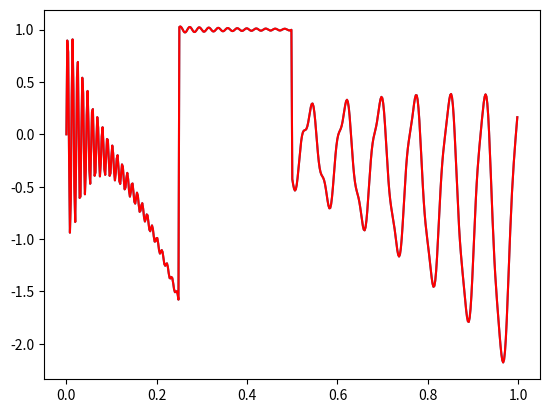
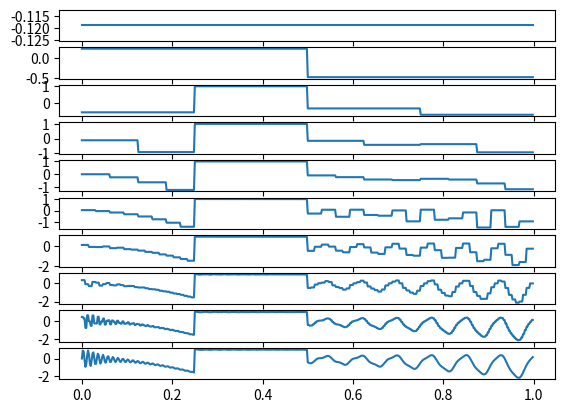

Write Python code to recreate these figures, in order.
from __future__ import division
import numpy as np
import matplotlib.pyplot as plt
from math import sin, cos, pi, sqrt, log

# CAREFUL: This works only for signals in [0,1]! Also, every signal f has to have number of elements = 2**J for some integer J!


# definition of scaling function, mother wavelet and scaled versions
def phifnc_plain(x):
	if x >= 0:
		if x < 1:
			return 1
	return 0
phifnc = np.vectorize(phifnc_plain)
phi_scale = lambda x, n, k: 2**(-n/2) * phifnc(x/2**(n) - k)
psifnc = lambda x: phifnc(2*x) - phifnc(2*x-1)
psi_scale = lambda x, n, k: 2**(-n/2) * psifnc(x/2**(n) - k)


# wavelet analysis of signal
def waveletanalysis(f):
	a = [f]
	d = [0]
	J = int(log(len(f), 2)) # maximal resolution
	for j in range(J):
		a_last = a[-1]
		a.append((a_last[0::2] + a_last[1::2])/sqrt(2))
		d.append((-a_last[0::2] + a_last[1::2])/sqrt(2))
	
	w = [a[-1]]
	for j in range(J):
		w.append(d[J-j])
	return w

# wavelet synthesis of wavelet decomposition (inverse operation of waveletanalysis)
def waveletsynthesis(w):
	J = len(w)-1
	xs = np.linspace(0, 1, 2**J, endpoint=False)
	f = np.zeros_like(xs) + w[0]
	for j in range(1, J+1):
		for k, c in enumerate(w[j]):
			f = f - c*psi_scale(xs, -j+1, k)
	return f/2**(J/2)
	
# utility for plotApprox
def getApprox(x, w):
	J = len(w)-1
	recon = [w[0]+np.zeros_like(x)]
	for j in range(1, J+1):
		term = 0
		for k, c in enumerate(w[j]):
			term = term + c*psi_scale(x, -j+1, k)
		recon.append(recon[-1] - term)
	for k in range(len(recon)):
		recon[k] = recon[k]/2**(J/2)
	return recon

# plots successive approximations
def plotApprox(x, w):
	recon = getApprox(x, w)
	plt.figure()
	for n, r in enumerate(recon):
		plt.subplot(len(recon), 1, n+1)
		plt.plot(x, r) 


if __name__ == "__main__":
	J = 9
	num = 2**J
	gg1 = lambda x: 1 + 2**(-J)/(x**2+2**J) + 2**J/(x**2 + 2**J)*np.cos(32*x)
	g1 = lambda x: gg1(2**J*x)
	gg2 = lambda x: (1 - 0.4*x**2)/(2**(J+3)) + np.sin(7*x/(2*pi))/(1 + x**2/2**J)
	g2 = lambda x: gg2(2**J*x)
	gg3 = lambda x: 3 + 3*(x**2/(2**(2*J)))*np.sin(x/(8*pi))
	g3 = lambda x: gg3(2**J*x)
	gg4 = lambda x: (x**2/3**J)*0.1*np.cos(x/(2*pi))-x**3/8**J + 0.1*np.sin(3*x/(2*pi))
	g4 = lambda x: gg4(2**J*x)
	x = np.linspace(0, 1, num, endpoint=False)

	vec1 = g2(x[0:2**(J-2)])
	vec2 = g1(x[2**(J-2):2**(J-1)])
	vec3 = g3(x[2**(J-1):2**(J)-2**(J-1)])
	vec4 = g4(x[2**(J)-2**(J-1):2**(J)])

	f = np.concatenate((vec1, vec2, vec3, vec4))

	w = waveletanalysis(f)
	ff = waveletsynthesis(w)
	plt.ion()
	plt.plot(x, f)
	plt.plot(x, ff, 'r')
	plotApprox(x, w)




